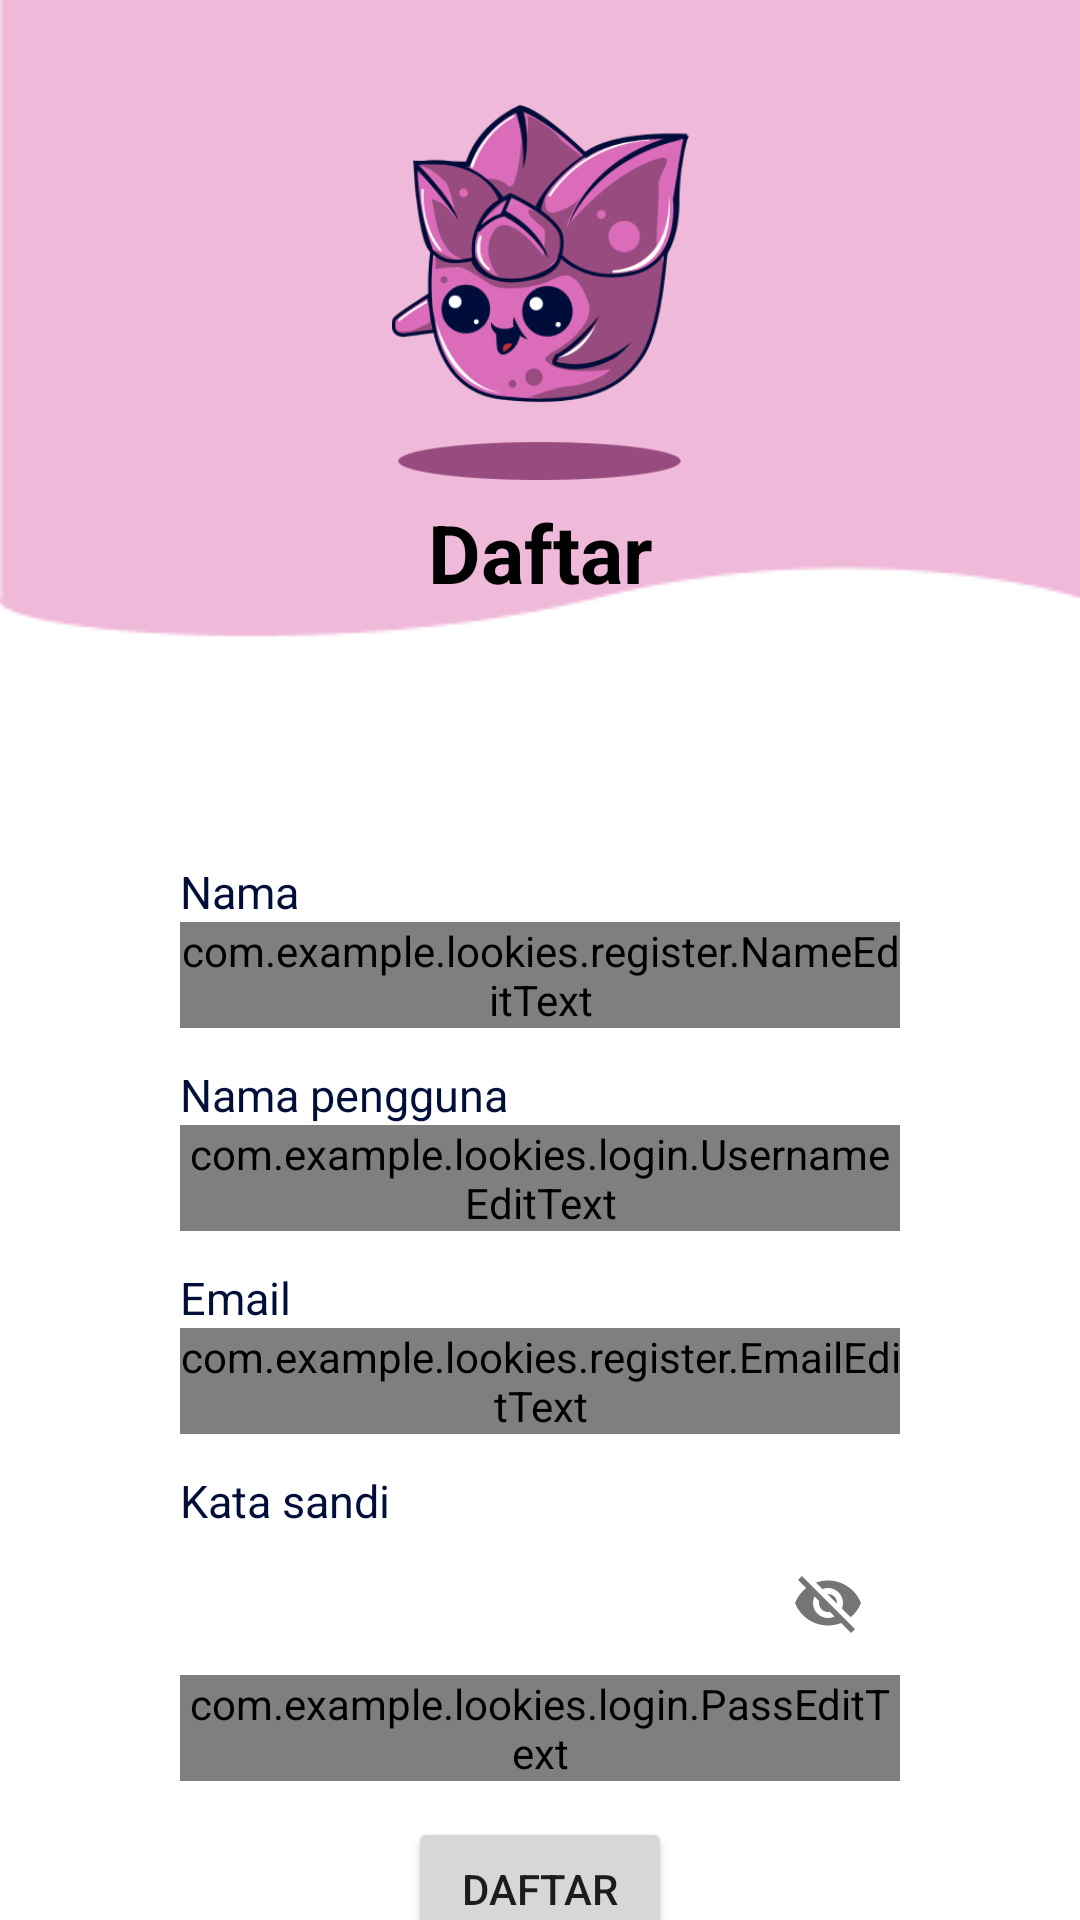

Reconstruct the res/layout file that produces this screen, plus the resources it refers to.
<!-- AndroidManifest.xml: application theme Theme.Lookies -->
<!-- res/layout/activity_sign_up.xml -->
<?xml version="1.0" encoding="utf-8"?>
<androidx.constraintlayout.widget.ConstraintLayout xmlns:android="http://schemas.android.com/apk/res/android"
    xmlns:app="http://schemas.android.com/apk/res-auto"
    xmlns:tools="http://schemas.android.com/tools"
    android:layout_width="match_parent"
    android:layout_height="match_parent"
    android:background="@drawable/registerpage"
    tools:context=".register.SignUpActivity">

    <ImageView
        android:id="@+id/welcome"
        android:layout_width="125dp"
        android:layout_height="125dp"
        android:layout_margin="35dp"
        android:contentDescription="@string/logosplash"
        android:src="@drawable/img_1"
        app:layout_constraintEnd_toEndOf="parent"
        app:layout_constraintStart_toStartOf="parent"
        app:layout_constraintTop_toTopOf="parent" />

    <TextView
        android:id="@+id/title"
        android:layout_width="wrap_content"
        android:layout_height="wrap_content"
        android:layout_marginStart="30dp"
        android:layout_marginTop="6dp"
        android:layout_marginEnd="30dp"
        android:text="@string/register"
        android:textColor="@color/black"
        android:textSize="27sp"
        android:textStyle="bold"
        app:layout_constraintEnd_toEndOf="parent"
        app:layout_constraintStart_toStartOf="parent"
        app:layout_constraintTop_toBottomOf="@+id/welcome" />

    <TextView
        android:id="@+id/user"
        android:layout_width="wrap_content"
        android:layout_height="wrap_content"
        android:layout_marginTop="85dp"
        android:text="@string/name"
        android:textColor="@color/magenta"
        android:textSize="15sp"
        app:layout_constraintBottom_toTopOf="@+id/nameLay"
        app:layout_constraintStart_toStartOf="@+id/nameLay"
        app:layout_constraintTop_toBottomOf="@+id/title" />

    <com.google.android.material.textfield.TextInputLayout
        android:id="@+id/nameLay"
        style="@style/Widget.MaterialComponents.TextInputLayout.OutlinedBox"
        android:layout_width="0dp"
        android:layout_height="wrap_content"
        android:layout_marginStart="60dp"
        android:layout_marginEnd="60dp"
        app:layout_constraintEnd_toEndOf="parent"
        app:layout_constraintStart_toStartOf="parent"
        app:layout_constraintTop_toBottomOf="@+id/user">

        <com.example.lookies.register.NameEditText
            android:id="@+id/nameEd"
            android:layout_width="match_parent"
            android:layout_height="wrap_content"
            android:ems="10"
            android:inputType="textPersonName" />

    </com.google.android.material.textfield.TextInputLayout>

    <TextView
        android:id="@+id/username"
        android:layout_width="wrap_content"
        android:layout_height="wrap_content"
        android:layout_marginTop="12dp"
        android:text="@string/username"
        android:textColor="@color/magenta"
        android:textSize="15sp"
        app:layout_constraintStart_toStartOf="@+id/user"
        app:layout_constraintTop_toBottomOf="@+id/nameLay" />

    <com.google.android.material.textfield.TextInputLayout
        android:id="@+id/usernameLay"
        style="@style/Widget.MaterialComponents.TextInputLayout.OutlinedBox"
        android:layout_width="0dp"
        android:layout_height="wrap_content"
        android:layout_marginStart="60dp"
        android:layout_marginEnd="60dp"
        app:layout_constraintEnd_toEndOf="parent"
        app:layout_constraintStart_toStartOf="parent"
        app:layout_constraintTop_toBottomOf="@+id/username">

        <com.example.lookies.login.UsernameEditText
            android:id="@+id/usernameEd"
            android:layout_width="match_parent"
            android:layout_height="wrap_content"
            android:ems="10"
            android:inputType="textPersonName" />

    </com.google.android.material.textfield.TextInputLayout>

    <TextView
        android:id="@+id/email"
        android:layout_width="wrap_content"
        android:layout_height="wrap_content"
        android:layout_marginTop="12dp"
        android:text="@string/email"
        android:textColor="@color/magenta"
        android:textSize="15sp"
        app:layout_constraintStart_toStartOf="@+id/user"
        app:layout_constraintTop_toBottomOf="@+id/usernameLay" />

    <com.google.android.material.textfield.TextInputLayout
        android:id="@+id/emailLay"
        style="@style/Widget.MaterialComponents.TextInputLayout.OutlinedBox"
        android:layout_width="0dp"
        android:layout_height="wrap_content"
        android:layout_marginStart="60dp"
        android:layout_marginEnd="60dp"
        app:layout_constraintEnd_toEndOf="parent"
        app:layout_constraintStart_toStartOf="parent"
        app:layout_constraintTop_toBottomOf="@+id/email">

        <com.example.lookies.register.EmailEditText
            android:id="@+id/emailEd"
            android:layout_width="match_parent"
            android:layout_height="wrap_content"
            android:ems="10"
            android:inputType="textPersonName" />

    </com.google.android.material.textfield.TextInputLayout>

    <TextView
        android:id="@+id/pass"
        android:layout_width="wrap_content"
        android:layout_height="wrap_content"
        android:layout_marginTop="12dp"
        android:text="@string/password"
        android:textColor="@color/magenta"
        android:textSize="15sp"
        app:layout_constraintStart_toStartOf="@+id/user"
        app:layout_constraintTop_toBottomOf="@+id/emailLay" />

    <com.google.android.material.textfield.TextInputLayout
        android:id="@+id/passLay"
        style="@style/Widget.MaterialComponents.TextInputLayout.OutlinedBox"
        android:layout_width="0dp"
        android:layout_height="wrap_content"
        app:layout_constraintEnd_toEndOf="@+id/usernameLay"
        app:layout_constraintStart_toStartOf="@+id/usernameLay"
        app:layout_constraintTop_toBottomOf="@+id/pass"
        app:passwordToggleEnabled="true">

        <com.example.lookies.login.PassEditText
            android:id="@+id/passwordEd"
            android:layout_width="match_parent"
            android:layout_height="wrap_content"
            android:ems="10"
            android:inputType="textPassword" />

    </com.google.android.material.textfield.TextInputLayout>

    <Button
        android:id="@+id/register"
        android:layout_width="wrap_content"
        android:layout_height="wrap_content"
        android:layout_marginStart="92dp"
        android:layout_marginTop="12dp"
        android:layout_marginEnd="92dp"
        android:text="@string/register"
        app:layout_constraintEnd_toEndOf="@+id/passLay"
        app:layout_constraintStart_toStartOf="@+id/passLay"
        app:layout_constraintTop_toBottomOf="@+id/passLay" />

    <ProgressBar
        android:id="@+id/progressBar"
        style="?progressBarStyle"
        android:layout_width="wrap_content"
        android:layout_height="wrap_content"
        android:visibility="gone"
        app:layout_constraintBottom_toBottomOf="parent"
        app:layout_constraintEnd_toEndOf="parent"
        app:layout_constraintStart_toStartOf="parent" />

</androidx.constraintlayout.widget.ConstraintLayout>
<!-- resources referenced by this layout -->
<resources>
  <color name="black">#FF000000</color>
  <color name="magenta">#000E38</color>
  <!-- drawable img_1: png bitmap (drawable, 37952 bytes) -->
  <!-- drawable registerpage: png bitmap (drawable, 3036 bytes) -->
  <string name="email">Email</string>
  <string name="logosplash">Lookies</string>
  <string name="name">Nama</string>
  <string name="password">Kata sandi</string>
  <string name="register">Daftar</string>
  <string name="username">Nama pengguna</string>
  <style name="Theme.Lookies" parent="Theme.MaterialComponents.DayNight.DarkActionBar">
          
          <item name="colorPrimary">@color/light_maroon</item>
          <item name="colorPrimaryVariant">@color/dark_purple</item>
          <item name="colorOnPrimary">@color/white</item>
          
          <item name="colorSecondary">@color/dark_purple</item>
          <item name="colorSecondaryVariant">@color/teal_700</item>
          <item name="colorOnSecondary">@color/white</item>
          
          <item name="android:statusBarColor" tools:targetApi="l">?attr/colorPrimaryVariant</item>
          
      </style>
  <color name="light_maroon">#391C30</color>
  <color name="dark_purple">#974B7E</color>
  <color name="white">#FFFFFFFF</color>
  <color name="teal_700">#FF018786</color>
</resources>
